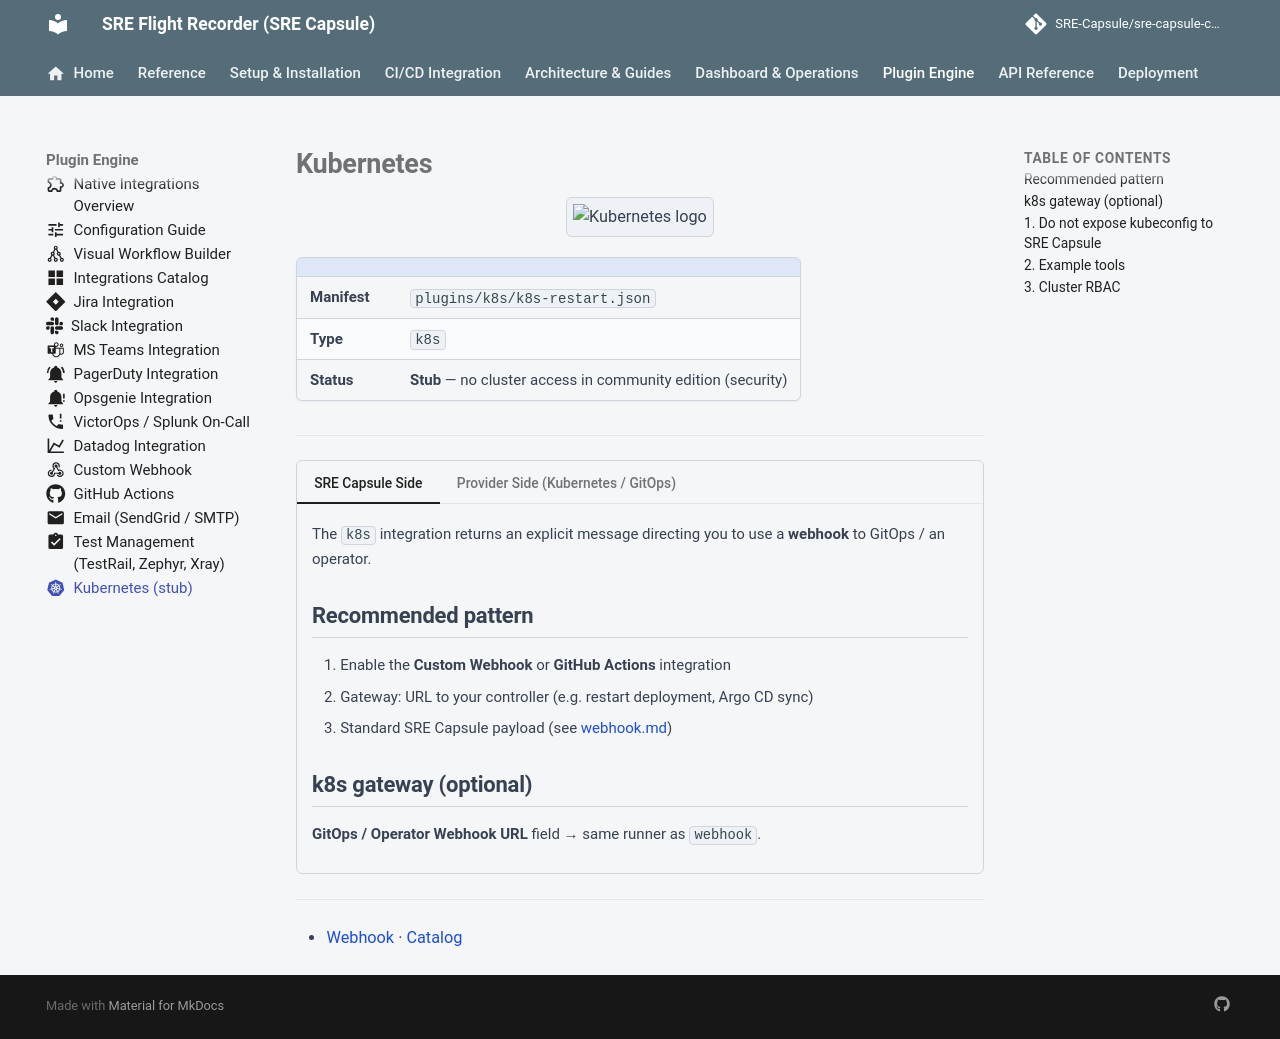

repository: Ashraf-Khabar/qa-capsule · page: plugins/k8s/index.html · generator: mkdocs

---
icon: material/kubernetes
---

# Kubernetes

<div align="center" class="integration-hero">
  <img src="../assets/integrations/k8s.png" alt="Kubernetes logo">
</div>

| | |
|---|---|
| **Manifest** | `plugins/k8s/k8s-restart.json` |
| **Type** | `k8s` |
| **Status** | **Stub** — no cluster access in community edition (security) |

---

=== "SRE Capsule Side"

    The `k8s` integration returns an explicit message directing you to use a **webhook** to GitOps / an operator.

    ## Recommended pattern

    1. Enable the **Custom Webhook** or **GitHub Actions** integration
    2. Gateway: URL to your controller (e.g. restart deployment, Argo CD sync)
    3. Standard SRE Capsule payload (see [webhook.md](webhook.md))

    ## k8s gateway (optional)

    **GitOps / Operator Webhook URL** field → same runner as `webhook`.

=== "Provider Side (Kubernetes / GitOps)"

    ## 1. Do not expose kubeconfig to SRE Capsule

    Prefer an intermediary service that:

    - Validates a webhook token
    - Applies a limited action (rollout restart, scale, sync)

    ## 2. Example tools

    | Tool | Role |
    |-------|------|
    | Argo CD | Sync application after incident |
    | Flux | Reconcile GitOps |
    | Internal API | Encapsulated `kubectl rollout restart` |

    ## 3. Cluster RBAC

    Dedicated ServiceAccount with minimal permissions on a target namespace.

---

- [Webhook](webhook.md) · [Catalog](integrations-catalog.md)
